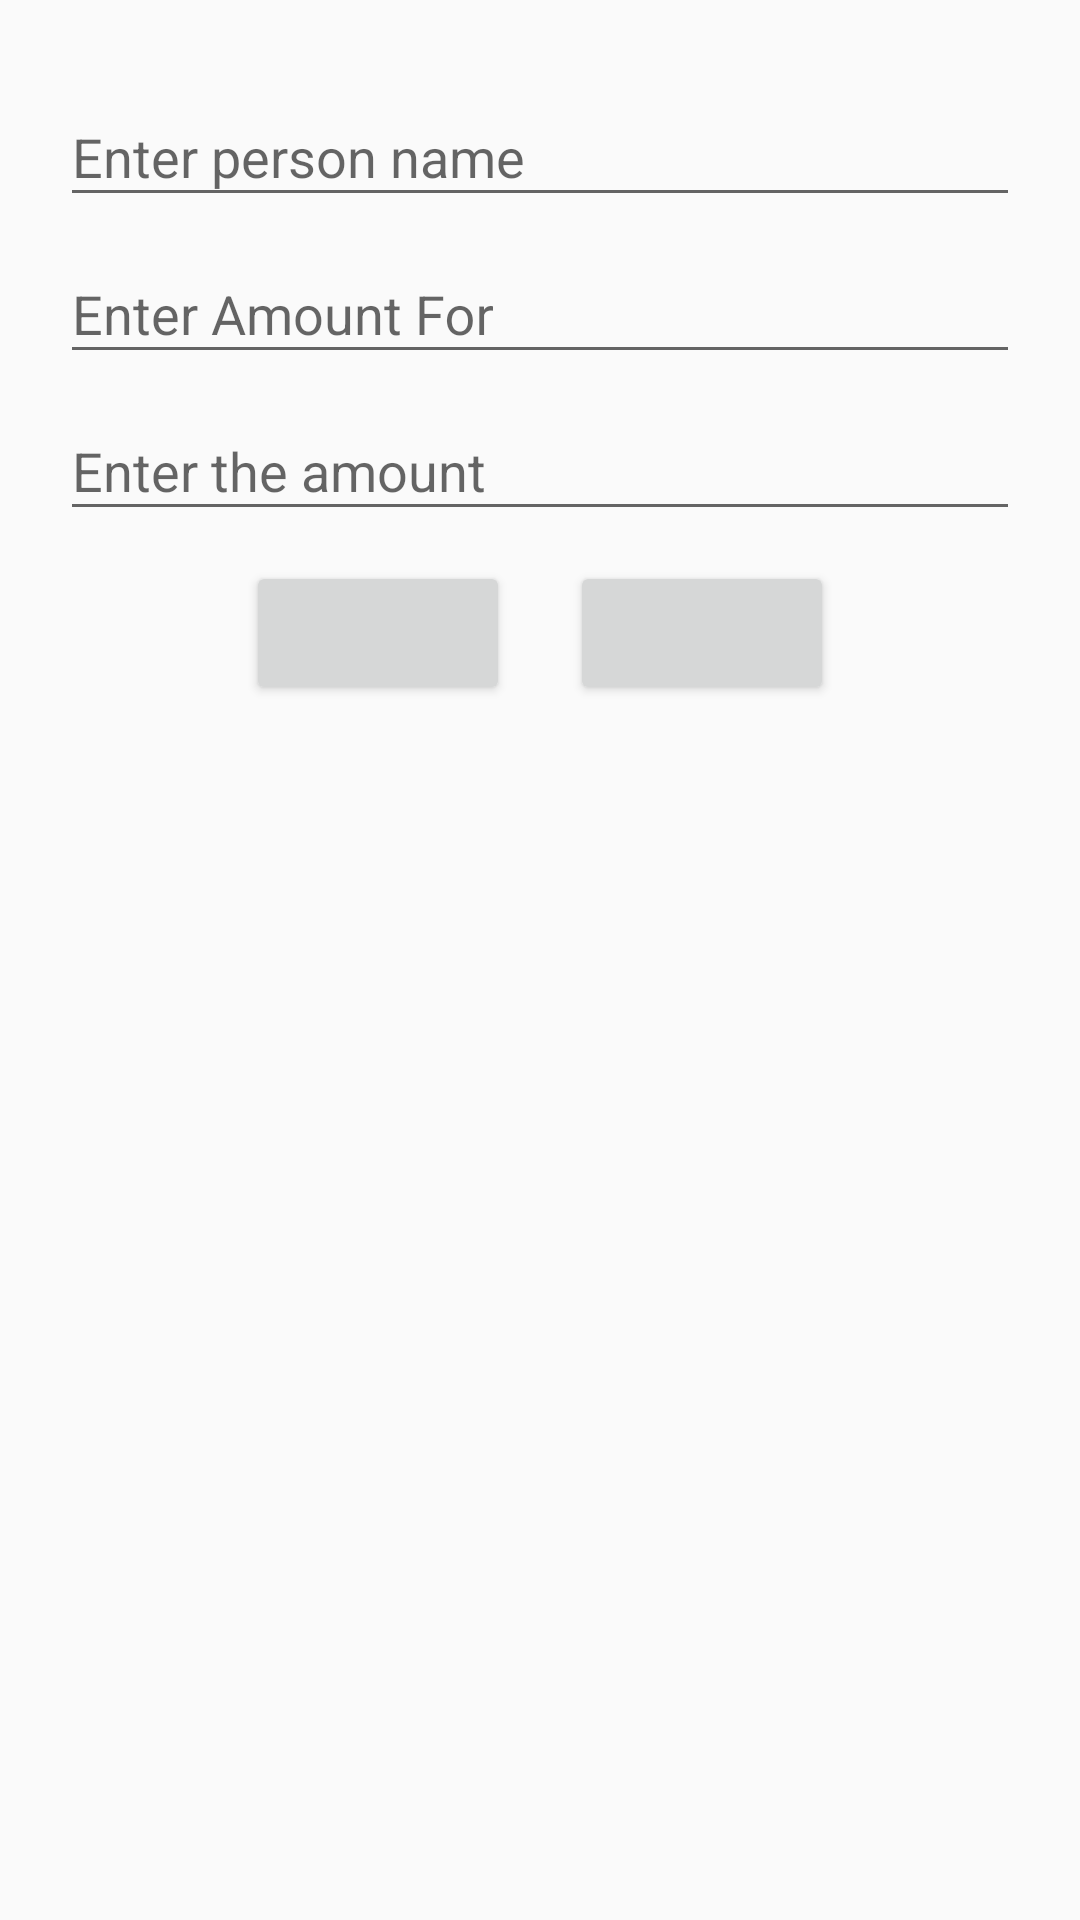

Android layout source for this screen:
<!-- AndroidManifest.xml: application theme AppTheme -->
<!-- res/layout/addnewamount.xml -->
<?xml version="1.0" encoding="utf-8"?>
<ScrollView xmlns:android="http://schemas.android.com/apk/res/android"
    android:layout_width="match_parent"
    android:layout_height="match_parent">

    <LinearLayout
        android:layout_width="match_parent"
        android:layout_height="match_parent"
        android:orientation="vertical"
        android:padding="20dp">

        <android.support.design.widget.TextInputLayout
            android:layout_width="match_parent"
            android:layout_height="wrap_content">

            <android.support.design.widget.TextInputEditText
                android:id="@+id/add_amount_person_name"
                android:layout_width="match_parent"
                android:layout_height="wrap_content"
                android:hint="@string/hint_add_amount_person_name" />

        </android.support.design.widget.TextInputLayout>


        <android.support.design.widget.TextInputLayout
            android:layout_width="match_parent"
            android:layout_height="wrap_content">

            <android.support.design.widget.TextInputEditText
                android:id="@+id/add_amount_for"
                android:layout_width="match_parent"
                android:layout_height="wrap_content"
                android:hint="@string/hint_add_amount_for" />

        </android.support.design.widget.TextInputLayout>

        <android.support.design.widget.TextInputLayout
            android:layout_width="match_parent"
            android:layout_height="wrap_content">

            <android.support.design.widget.TextInputEditText
                android:id="@+id/add_amount_value"
                android:layout_width="match_parent"
                android:layout_height="wrap_content"
                android:hint="@string/hint_add_amount_value"
                android:inputType="numberDecimal" />

        </android.support.design.widget.TextInputLayout>


        <LinearLayout
            android:layout_width="wrap_content"
            android:layout_height="wrap_content"
            android:layout_gravity="center"
            android:gravity="center"
            android:orientation="horizontal">

            <android.support.v7.widget.AppCompatButton
                android:id="@+id/trip_add_ok"
                android:layout_width="wrap_content"
                android:layout_height="wrap_content"
                android:layout_margin="10dp" />


            <android.support.v7.widget.AppCompatButton
                android:id="@+id/trip_add_cancel"
                android:layout_width="wrap_content"
                android:layout_height="wrap_content"
                android:layout_margin="10dp" />

        </LinearLayout>
    </LinearLayout>
</ScrollView>
<!-- resources referenced by this layout -->
<resources>
  <string name="hint_add_amount_for">Enter Amount For</string>
  <string name="hint_add_amount_person_name">Enter person name</string>
  <string name="hint_add_amount_value">Enter the amount</string>
  <style name="AppTheme" parent="Theme.AppCompat.Light.DarkActionBar">
          
          <item name="colorPrimary">@color/colorPrimary</item>
          <item name="colorPrimaryDark">@color/colorPrimaryDark</item>
          <item name="colorAccent">@color/colorAccent</item>
      </style>
  <color name="colorPrimary">#3F51B5</color>
  <color name="colorPrimaryDark">#303F9F</color>
  <color name="colorAccent">#FF4081</color>
</resources>
